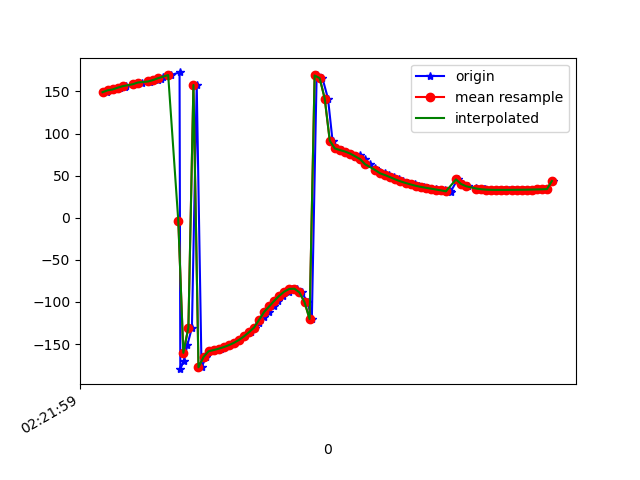

Source data for this figure (header and first rows):
1617848519558, 544163098636809, 149.10785, 10.9759035, -22.29991
1617848519563, 544163117867579, 151.3, 11.94, -23.86
1617848519588, 544163137098349, 152.4, 12.57, -24.23
1617848519611, 544163156329119, 154.5, 13.77, -25.91
1617848519630, 544163175559889, 155.6, 14.44, -26.57
1617848519633, 544163194790659, 156.9, 16.02, -27.61
1617848519668, 544163214021429, 158.3, 16.63, -28.52
1617848519670, 544163233252199, 158.9, 17.7, -28.66
1617848519697, 544163252482969, 160.6, 18.89, -30.25
1617848519727, 544163271713739, 161.2, 19.9, -30.54
1617848519730, 544163290944509, 162.4, 22.47, -31.25
1617848519759, 544163310175279, 163.5, 24.56, -32.06
1617848519770, 544163329406049, 164.3, 28, -32.55
1617848519779, 544163348636819, 167.2, 32.75, -35.1
1617848519810, 544163367867589, 169.4, 38, -37.75
1617848519845, 544163387098359, 172.6, 45.27, -41.92
1617848519848, 544163406329129, -179.8, 52.44, -50.83
1617848519862, 544163425559899, -169.6, 58.94, -63.1
1617848519876, 544163444790669, -151.1, 63.76, -84.03
1617848519894, 544163464021439, -130.5, 63.92, -108
1617848519913, 544163483252209, 157.7, 63.23, -107.4
1617848519932, 544163502482979, -177.6, 57.34, -132
1617848519950, 544163521713749, -165.3, 51.65, -146.2
1617848519971, 544163540944519, -158.5, 49.27, -156.1
1617848519992, 544163560175289, -157.1, 47.92, -161.5
1617848520009, 544163579406059, -155.5, 46.8, -166.3
1617848520027, 544163598636829, -153.6, 45.87, -170.4
1617848520045, 544163617867599, -151.3, 45.02, -174
1617848520065, 544163637098369, -148.5, 43.9, -176.8
1617848520082, 544163656329139, -145.1, 42.53, -178.7
1617848520105, 544163675559909, -140.9, 41.41, -179.7
1617848520129, 544163694790679, -135.9, 41.14, -179.9
1617848520144, 544163714021449, -130.4, 41.57, -179.4
1617848520160, 544163733252219, -124.4, 41.95, -178.2
1617848520179, 544163752482989, -118.1, 42.04, -176.8
1617848520198, 544163771713759, -111.8, 42.12, -175.5
1617848520218, 544163790944529, -105.3, 42.64, -174.1
1617848520235, 544163810175299, -98.65, 44.12, -172.5
1617848520254, 544163829406069, -92.65, 46.82, -170.4
1617848520278, 544163848636839, -87.62, 50.84, -168.4
1617848520291, 544163867867609, -84.49, 57, -165.6
1617848520311, 544163887098379, -84.24, 64.83, -161.2
1617848520329, 544163906329149, -88.71, 72.85, -153.4
1617848520352, 544163925680706, -100.2, 79.46, -139.8
1617848520369, 544163944911476, -120.2, 83.84, -118.7
1617848520388, 544163964142246, 168.9, 69.09, -51.23
1617848520411, 544163983373016, 165.8, 78.26, -45.95
1617848520433, 544164002603786, 141.5, 83.01, -21.85
1617848520451, 544164021834556, 91.42, 81.47, 25.76
1617848520467, 544164041065326, 82.31, 76.02, 31.47
1617848520489, 544164060296096, 80.37, 69.98, 30.34
1617848520505, 544164079526866, 78.65, 63.56, 29.1
1617848520521, 544164098757636, 76.29, 57.38, 28.15
1617848520540, 544164117988406, 71.7, 23.32, -12.7
1617848520559, 544164137219176, 74.42, 25.92, -20.17
1617848520578, 544164156449946, 69.62, 51.59, 25.87
1617848520599, 544164175680716, 63.48, 43.67, 24.81
1617848520621, 544164194911486, 58.57, 37.25, 22.63
1617848520637, 544164214142256, 54.7, 31.75, 19.53
1617848520657, 544164233373026, 52.68, 27.81, 17.46
1617848520676, 544164252603796, 50.54, 23.8, 15.56
... 34 more rows
